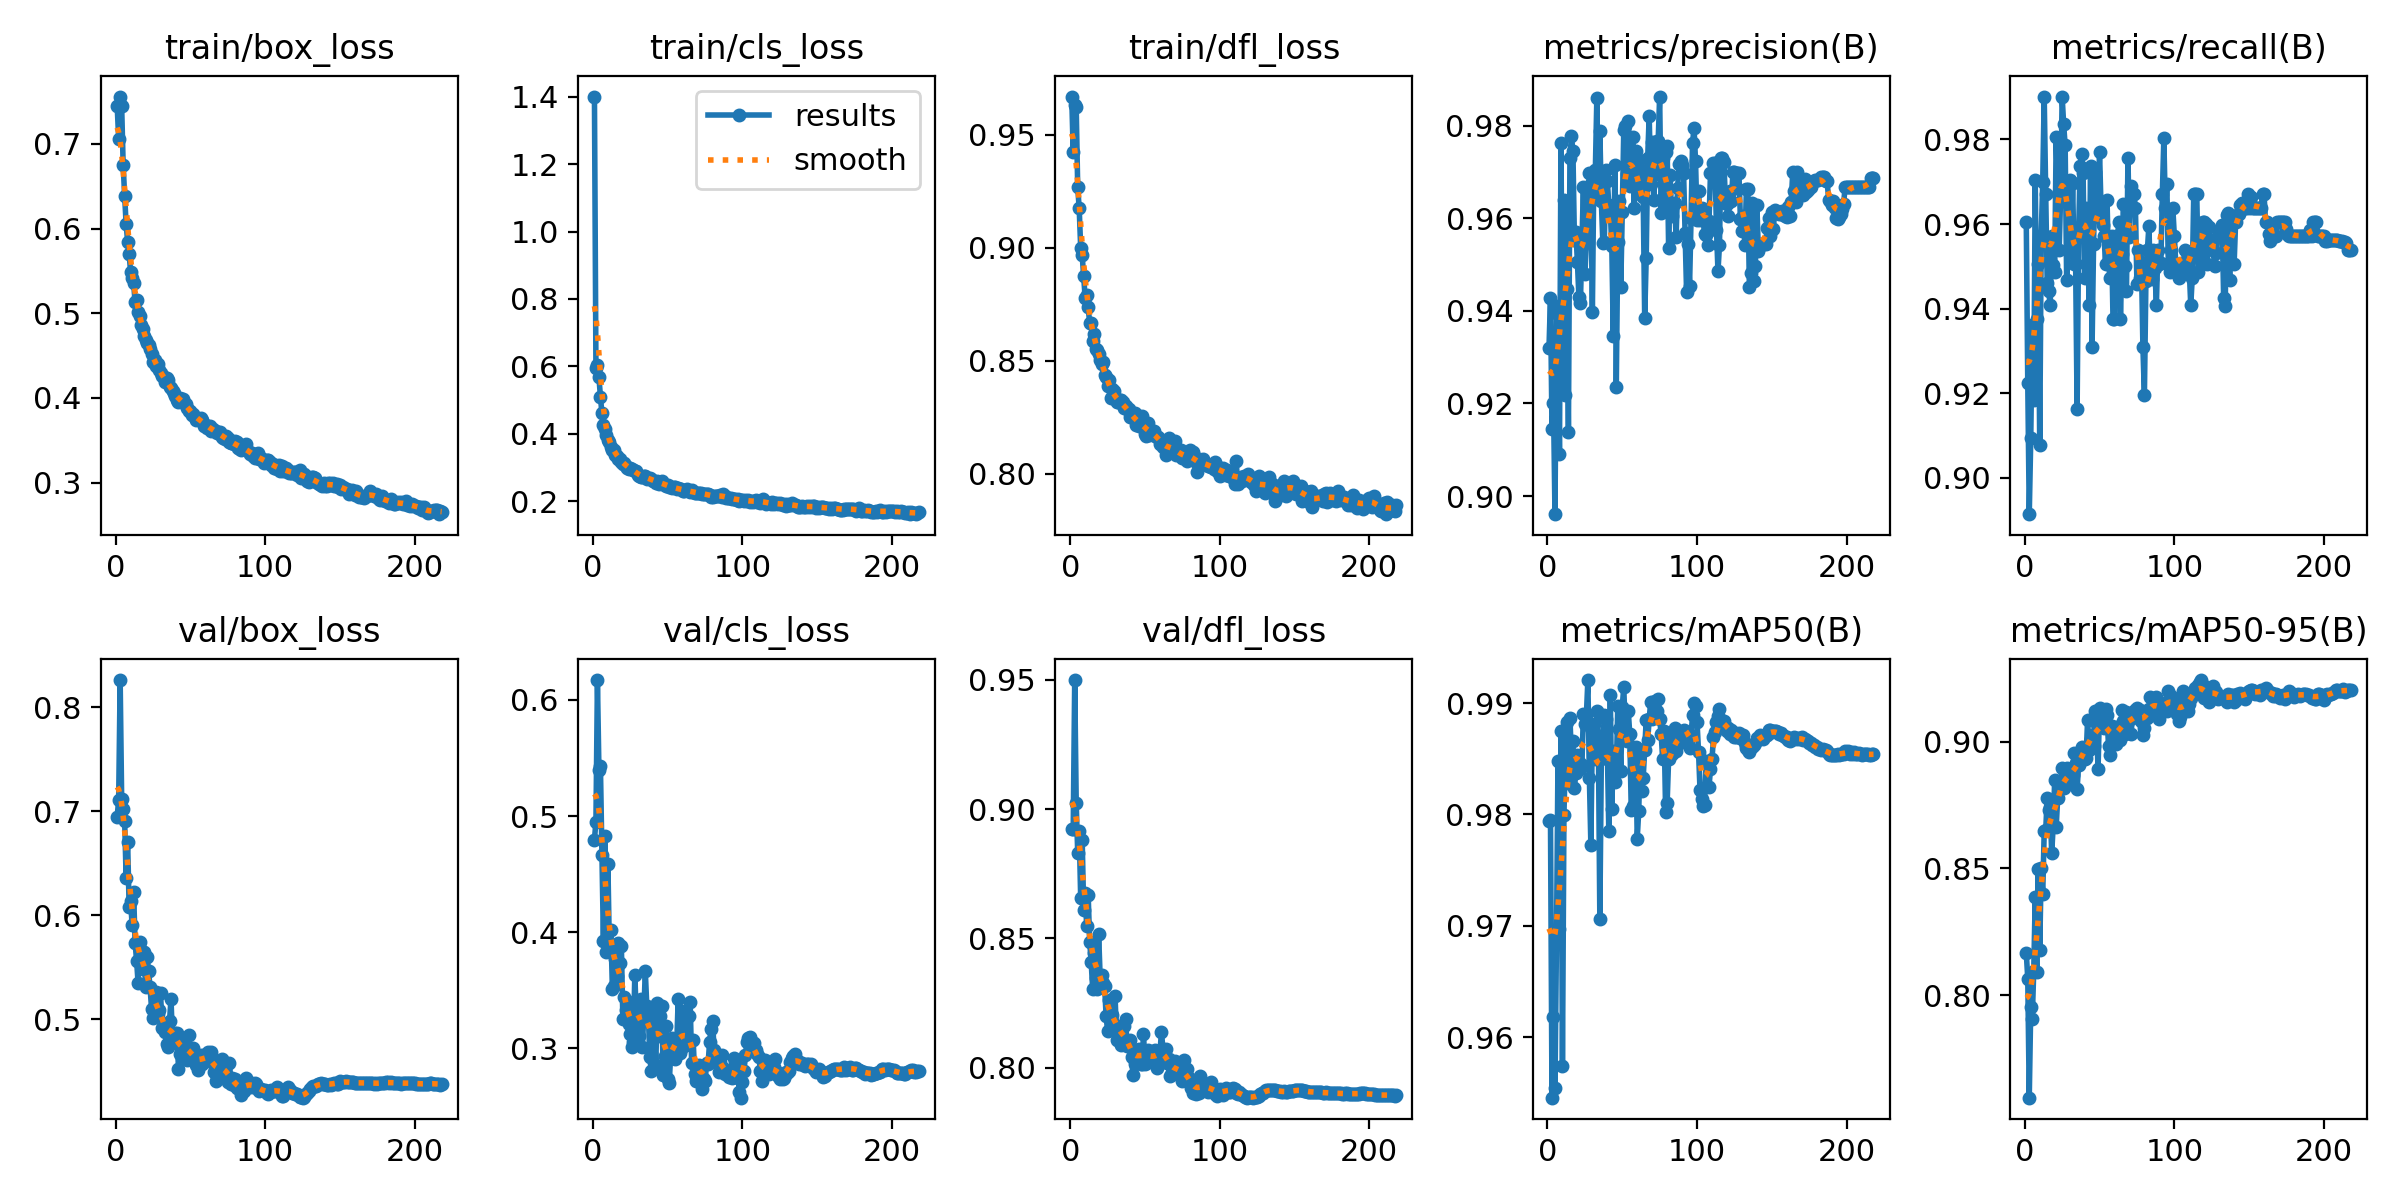

The table this chart was drawn from, first rows:
epoch, time, train/box_loss, train/cls_loss, train/dfl_loss, metrics/precision(B), metrics/recall(B), metrics/mAP50(B), metrics/mAP50-95(B), val/box_loss, val/cls_loss, val/dfl_loss, lr/pg0, lr/pg1, lr/pg2
1, 83.55, 0.7452, 1.4, 0.9668, 0.9321, 0.9605, 0.9794, 0.8167, 0.6947, 0.4797, 0.8924, 0.003329, 0.003329, 0.003329
2, 162.7, 0.7062, 0.5947, 0.9423, 0.9428, 0.9224, 0.9795, 0.8065, 0.7111, 0.4954, 0.8921, 0.006656, 0.006656, 0.006656
3, 240.2, 0.756, 0.6044, 0.9631, 0.9144, 0.8914, 0.9546, 0.7595, 0.8262, 0.6171, 0.9499, 0.009976, 0.009976, 0.009976
4, 317.6, 0.7449, 0.5681, 0.9622, 0.9201, 0.9094, 0.9618, 0.7954, 0.7121, 0.5395, 0.9025, 0.00997, 0.00997, 0.00997
5, 394.5, 0.6756, 0.5103, 0.9268, 0.8961, 0.9361, 0.9554, 0.7906, 0.7026, 0.5428, 0.8832, 0.00996, 0.00996, 0.00996
6, 471.7, 0.6386, 0.4606, 0.9173, 0.9394, 0.9184, 0.9686, 0.8096, 0.6907, 0.4662, 0.8917, 0.00995, 0.00995, 0.00995
7, 548.2, 0.6049, 0.4247, 0.8999, 0.941, 0.9704, 0.9848, 0.8385, 0.636, 0.3928, 0.8656, 0.009941, 0.009941, 0.009941
8, 625.7, 0.5845, 0.4146, 0.8965, 0.909, 0.9375, 0.9698, 0.8092, 0.6703, 0.4833, 0.8882, 0.009931, 0.009931, 0.009931
9, 703, 0.57, 0.3962, 0.8874, 0.9763, 0.9507, 0.9875, 0.8496, 0.6082, 0.3835, 0.861, 0.009921, 0.009921, 0.009921
10, 780.5, 0.5483, 0.3826, 0.8777, 0.9315, 0.9079, 0.9574, 0.8178, 0.6138, 0.4584, 0.8675, 0.009911, 0.009911, 0.009911
11, 857.2, 0.5417, 0.3752, 0.879, 0.9639, 0.9572, 0.98, 0.8501, 0.5903, 0.3849, 0.8549, 0.009901, 0.009901, 0.009901
12, 933.9, 0.5354, 0.3598, 0.8737, 0.9218, 0.9699, 0.9856, 0.8398, 0.6219, 0.402, 0.8669, 0.009891, 0.009891, 0.009891
13, 1010, 0.5129, 0.3512, 0.8665, 0.9446, 0.9901, 0.9883, 0.8649, 0.573, 0.3511, 0.8488, 0.009881, 0.009881, 0.009881
14, 1087, 0.5159, 0.3534, 0.8665, 0.9138, 0.9671, 0.9828, 0.865, 0.5563, 0.3542, 0.841, 0.009871, 0.009871, 0.009871
15, 1164, 0.5017, 0.3381, 0.8585, 0.9729, 0.9461, 0.9886, 0.8779, 0.5347, 0.3769, 0.8307, 0.009861, 0.009861, 0.009861
16, 1241, 0.4968, 0.3349, 0.8619, 0.9777, 0.9441, 0.9852, 0.873, 0.5743, 0.3623, 0.8443, 0.009851, 0.009851, 0.009851
17, 1318, 0.4858, 0.3262, 0.855, 0.9745, 0.9408, 0.9866, 0.8741, 0.5664, 0.3912, 0.8348, 0.009842, 0.009842, 0.009842
18, 1395, 0.4816, 0.3267, 0.8548, 0.9554, 0.9572, 0.9824, 0.8559, 0.5483, 0.3735, 0.8305, 0.009832, 0.009832, 0.009832
19, 1472, 0.4732, 0.3149, 0.853, 0.9569, 0.9503, 0.9838, 0.8667, 0.5648, 0.388, 0.8517, 0.009822, 0.009822, 0.009822
20, 1549, 0.4687, 0.311, 0.8503, 0.9506, 0.9488, 0.9854, 0.8848, 0.5314, 0.3255, 0.8352, 0.009812, 0.009812, 0.009812
21, 1626, 0.4647, 0.3148, 0.8486, 0.9431, 0.9806, 0.9847, 0.8662, 0.5601, 0.3439, 0.8358, 0.009802, 0.009802, 0.009802
22, 1703, 0.4623, 0.3055, 0.8492, 0.9417, 0.9671, 0.9841, 0.8777, 0.5464, 0.3335, 0.8327, 0.009792, 0.009792, 0.009792
23, 1780, 0.4575, 0.2984, 0.8438, 0.9539, 0.9539, 0.9844, 0.8812, 0.5307, 0.3412, 0.8315, 0.009782, 0.009782, 0.009782
24, 1856, 0.4522, 0.2971, 0.8427, 0.9667, 0.9671, 0.989, 0.8824, 0.5098, 0.3207, 0.8201, 0.009772, 0.009772, 0.009772
25, 1933, 0.4424, 0.2989, 0.839, 0.9479, 0.9901, 0.9881, 0.8896, 0.5007, 0.3126, 0.8142, 0.009762, 0.009762, 0.009762
26, 2011, 0.4442, 0.295, 0.8414, 0.955, 0.9836, 0.9889, 0.8817, 0.5241, 0.3011, 0.8263, 0.009753, 0.009753, 0.009753
27, 2088, 0.4375, 0.2914, 0.8333, 0.9612, 0.9786, 0.9921, 0.886, 0.5264, 0.3059, 0.8214, 0.009743, 0.009743, 0.009743
28, 2165, 0.4396, 0.2893, 0.8373, 0.9697, 0.9469, 0.9833, 0.8897, 0.5049, 0.3636, 0.8203, 0.009733, 0.009733, 0.009733
29, 2242, 0.4329, 0.2886, 0.8364, 0.9675, 0.9539, 0.9773, 0.8832, 0.5085, 0.3279, 0.8168, 0.009723, 0.009723, 0.009723
30, 2319, 0.4288, 0.2778, 0.8329, 0.9397, 0.9704, 0.9876, 0.8857, 0.5254, 0.3246, 0.8278, 0.009713, 0.009713, 0.009713
31, 2396, 0.4253, 0.2737, 0.8316, 0.9699, 0.9533, 0.9881, 0.8854, 0.4918, 0.3104, 0.8108, 0.009703, 0.009703, 0.009703
32, 2473, 0.4247, 0.2732, 0.8317, 0.9704, 0.9697, 0.985, 0.8869, 0.4928, 0.3429, 0.8159, 0.009693, 0.009693, 0.009693
33, 2550, 0.4184, 0.2726, 0.8324, 0.986, 0.9507, 0.9893, 0.8956, 0.488, 0.3011, 0.8123, 0.009683, 0.009683, 0.009683
34, 2627, 0.423, 0.275, 0.8328, 0.9641, 0.9507, 0.987, 0.8915, 0.4759, 0.3284, 0.8088, 0.009673, 0.009673, 0.009673
35, 2703, 0.4211, 0.2738, 0.8315, 0.9789, 0.9163, 0.9706, 0.8812, 0.4735, 0.3669, 0.8111, 0.009663, 0.009663, 0.009663
36, 2780, 0.4134, 0.267, 0.8289, 0.9638, 0.9572, 0.985, 0.891, 0.498, 0.3365, 0.8162, 0.009654, 0.009654, 0.009654
37, 2856, 0.4114, 0.2692, 0.8301, 0.9548, 0.9737, 0.9863, 0.896, 0.5196, 0.3312, 0.8188, 0.009644, 0.009644, 0.009644
38, 2933, 0.4078, 0.2682, 0.8288, 0.955, 0.9766, 0.9889, 0.8979, 0.4792, 0.2924, 0.8086, 0.009634, 0.009634, 0.009634
39, 3010, 0.4063, 0.2647, 0.8287, 0.9704, 0.9719, 0.9886, 0.8935, 0.4862, 0.2803, 0.8097, 0.009624, 0.009624, 0.009624
40, 3086, 0.4024, 0.2609, 0.8249, 0.9681, 0.9474, 0.9859, 0.8932, 0.4865, 0.3221, 0.8109, 0.009614, 0.009614, 0.009614
41, 3164, 0.397, 0.259, 0.8252, 0.9629, 0.9638, 0.9785, 0.8937, 0.4867, 0.3195, 0.8042, 0.009604, 0.009604, 0.009604
42, 3241, 0.3954, 0.2553, 0.826, 0.9614, 0.9605, 0.9907, 0.9085, 0.4524, 0.2854, 0.7973, 0.009594, 0.009594, 0.009594
43, 3318, 0.3997, 0.2615, 0.8268, 0.9541, 0.9408, 0.9805, 0.8968, 0.4667, 0.3388, 0.8014, 0.009584, 0.009584, 0.009584
44, 3394, 0.396, 0.2504, 0.8217, 0.9345, 0.9737, 0.9857, 0.9012, 0.4813, 0.3105, 0.8063, 0.009574, 0.009574, 0.009574
45, 3472, 0.3992, 0.2564, 0.8219, 0.9715, 0.9309, 0.9829, 0.9025, 0.4742, 0.3278, 0.8069, 0.009564, 0.009564, 0.009564
46, 3549, 0.3939, 0.2598, 0.8213, 0.9237, 0.9552, 0.9839, 0.8982, 0.4799, 0.3367, 0.8073, 0.009555, 0.009555, 0.009555
47, 3626, 0.393, 0.2502, 0.8229, 0.9548, 0.9722, 0.9898, 0.9121, 0.4713, 0.2774, 0.8017, 0.009545, 0.009545, 0.009545
48, 3704, 0.3885, 0.2496, 0.8255, 0.9637, 0.9617, 0.9877, 0.9069, 0.4606, 0.2934, 0.8017, 0.009535, 0.009535, 0.009535
49, 3780, 0.385, 0.2466, 0.822, 0.9452, 0.9638, 0.9839, 0.8892, 0.4847, 0.3194, 0.8129, 0.009525, 0.009525, 0.009525
50, 3857, 0.385, 0.2479, 0.8177, 0.9613, 0.977, 0.9897, 0.9133, 0.4636, 0.2741, 0.8017, 0.009515, 0.009515, 0.009515
51, 3933, 0.3794, 0.241, 0.8166, 0.9789, 0.9638, 0.9915, 0.9098, 0.463, 0.27, 0.8021, 0.009505, 0.009505, 0.009505
52, 4010, 0.3814, 0.2435, 0.8222, 0.9798, 0.9598, 0.9875, 0.9066, 0.4725, 0.2953, 0.8069, 0.009495, 0.009495, 0.009495
53, 4087, 0.3769, 0.2385, 0.8171, 0.9695, 0.9572, 0.9866, 0.9056, 0.4615, 0.3089, 0.8049, 0.009485, 0.009485, 0.009485
54, 4163, 0.3741, 0.2416, 0.8181, 0.9811, 0.9507, 0.9893, 0.9131, 0.4556, 0.3054, 0.8045, 0.009475, 0.009475, 0.009475
55, 4240, 0.3746, 0.2411, 0.8183, 0.9671, 0.9658, 0.9872, 0.9107, 0.4513, 0.2909, 0.8039, 0.009465, 0.009465, 0.009465
56, 4317, 0.3755, 0.2374, 0.819, 0.9684, 0.9507, 0.9804, 0.8982, 0.4629, 0.3019, 0.8036, 0.009456, 0.009456, 0.009456
57, 4394, 0.3757, 0.2381, 0.8168, 0.9776, 0.9474, 0.9808, 0.8949, 0.4655, 0.3424, 0.8069, 0.009446, 0.009446, 0.009446
58, 4470, 0.3736, 0.235, 0.8163, 0.9622, 0.9572, 0.9858, 0.9062, 0.4566, 0.2963, 0.7998, 0.009436, 0.009436, 0.009436
59, 4547, 0.3667, 0.2366, 0.8162, 0.9746, 0.9375, 0.9861, 0.9042, 0.4658, 0.2994, 0.8038, 0.009426, 0.009426, 0.009426
60, 4624, 0.3677, 0.2308, 0.8133, 0.9709, 0.9375, 0.9778, 0.9026, 0.4632, 0.3325, 0.8058, 0.009416, 0.009416, 0.009416
... 158 more rows
